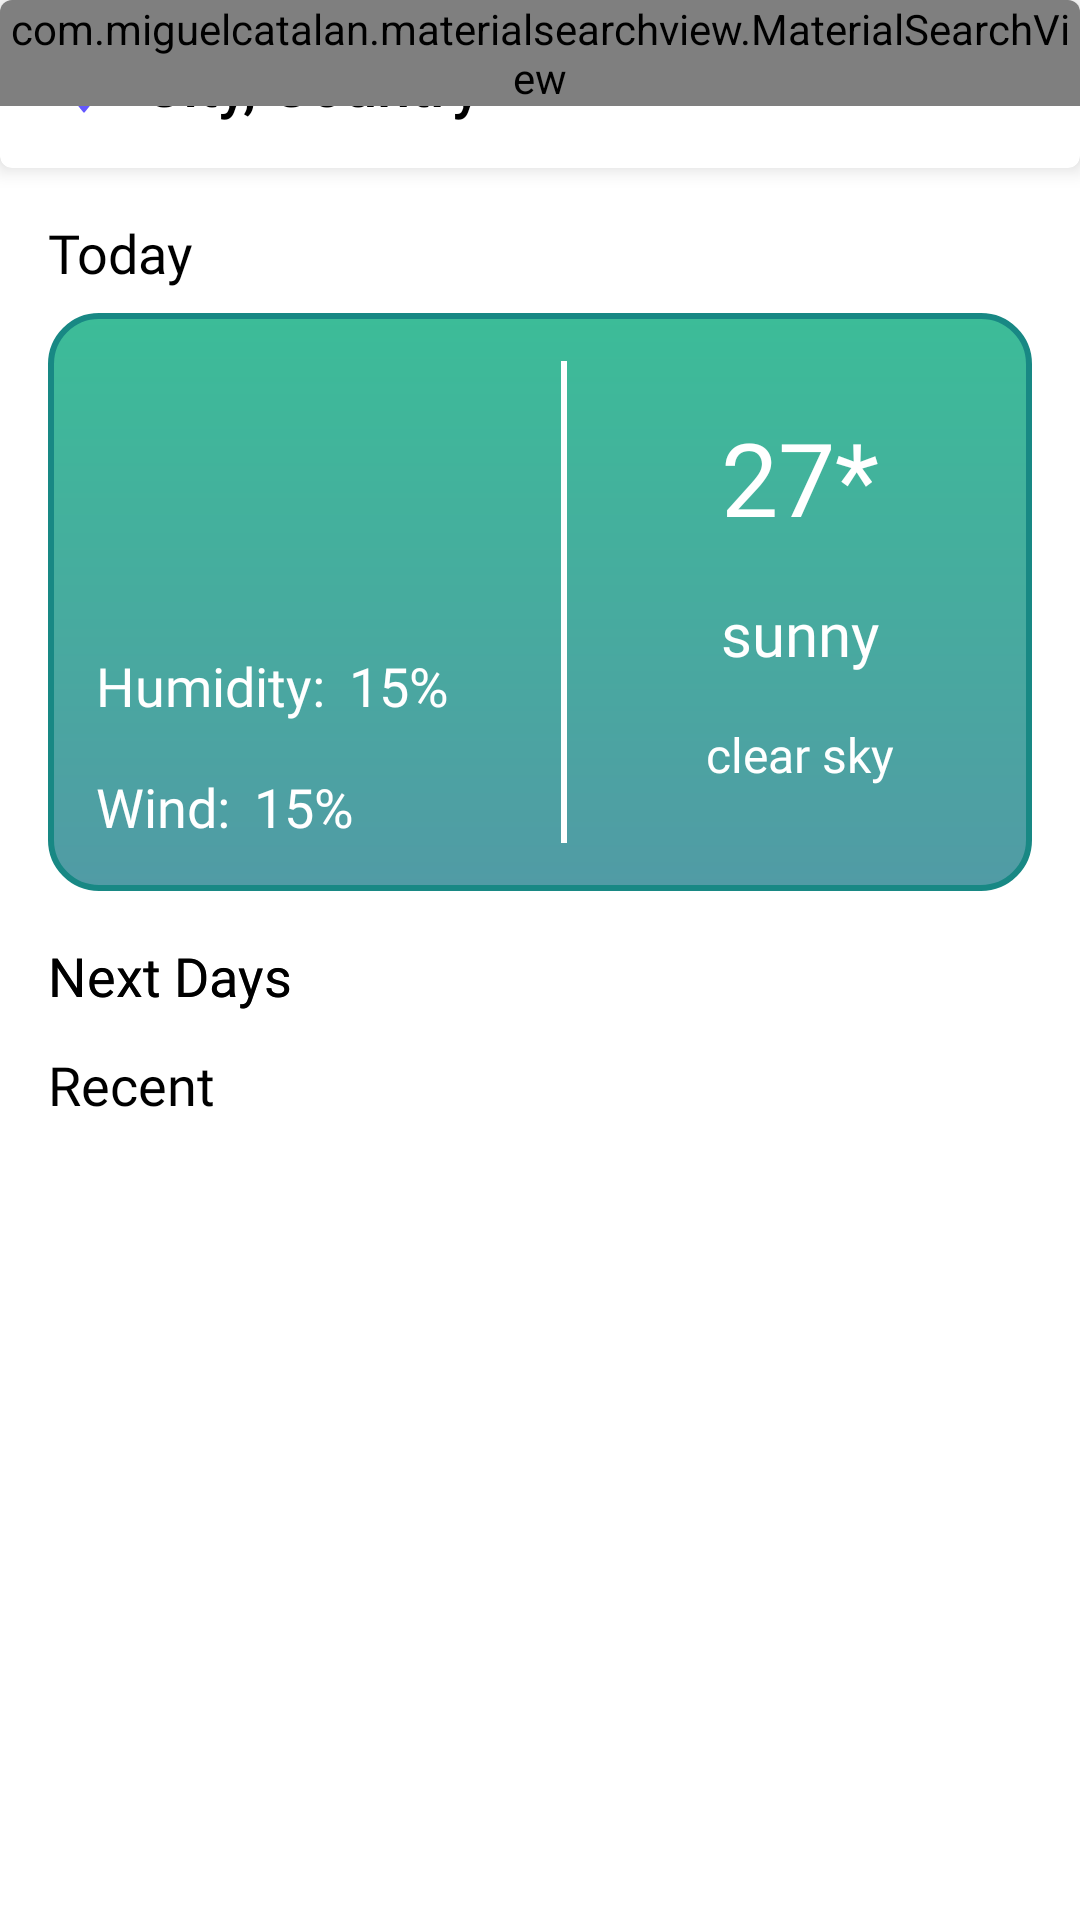

Produce the Android XML layout that renders to this screen, including the resource entries it uses.
<!-- AndroidManifest.xml: application theme BaseTheme -->
<!-- res/layout/activity_home.xml -->
<?xml version="1.0" encoding="utf-8"?>
<androidx.constraintlayout.widget.ConstraintLayout xmlns:android="http://schemas.android.com/apk/res/android"
    xmlns:app="http://schemas.android.com/apk/res-auto"
    xmlns:tools="http://schemas.android.com/tools"
    android:layout_width="match_parent"
    android:layout_height="match_parent"
    tools:context=".ui.home.HomeActivity">

    <androidx.recyclerview.widget.RecyclerView
        android:id="@+id/daysRecyclerView"
        android:layout_width="match_parent"
        android:layout_height="wrap_content"
        android:layout_marginTop="4dp"
        android:orientation="horizontal"
        app:layoutManager="androidx.recyclerview.widget.LinearLayoutManager"
        app:layout_constraintEnd_toEndOf="parent"
        app:layout_constraintStart_toStartOf="parent"
        app:layout_constraintTop_toBottomOf="@+id/textView3"
        tools:listitem="@layout/daily_weather_card_layout" />

    <TextView
        android:id="@+id/textView4"
        android:layout_width="wrap_content"
        android:layout_height="wrap_content"
        android:layout_marginStart="16dp"
        android:layout_marginTop="16dp"
        android:fontFamily="@font/font_semi_bold"
        android:text="@string/next_days"
        android:textColor="@color/colorBlack"
        android:textSize="@dimen/fontXLarge"
        app:layout_constraintStart_toStartOf="parent"
        app:layout_constraintTop_toBottomOf="@+id/todayWeatherLayout" />

    <TextView
        android:id="@+id/textView3"
        android:layout_width="wrap_content"
        android:layout_height="wrap_content"
        android:layout_marginStart="16dp"
        android:layout_marginTop="16dp"
        android:fontFamily="@font/font_semi_bold"
        android:text="@string/next_days"
        android:textColor="@color/colorBlack"
        android:textSize="@dimen/fontXLarge"
        app:layout_constraintStart_toStartOf="parent"
        app:layout_constraintTop_toBottomOf="@+id/todayWeatherLayout" />

    <include
        android:id="@+id/appToolBarLayout"
        layout="@layout/app_search_toolbar"
        android:layout_width="0dp"
        android:layout_height="wrap_content"
        app:layout_constraintEnd_toEndOf="parent"
        app:layout_constraintStart_toStartOf="parent"
        app:layout_constraintTop_toTopOf="parent" />


    <TextView
        android:id="@+id/textView"
        android:layout_width="wrap_content"
        android:layout_height="wrap_content"
        android:layout_marginStart="16dp"
        android:layout_marginTop="16dp"
        android:fontFamily="@font/font_semi_bold"
        android:text="@string/today"
        android:textColor="@color/colorBlack"
        android:textSize="@dimen/fontXLarge"
        app:layout_constraintStart_toStartOf="parent"
        app:layout_constraintTop_toBottomOf="@+id/appToolBarLayout" />

    <include
        android:id="@+id/todayWeatherLayout"
        layout="@layout/today_weather_card_layout"
        android:layout_width="0dp"
        android:layout_height="wrap_content"
        android:layout_marginStart="16dp"
        android:layout_marginTop="8dp"
        android:layout_marginEnd="16dp"
        app:layout_constraintEnd_toEndOf="parent"
        app:layout_constraintStart_toStartOf="parent"
        app:layout_constraintTop_toBottomOf="@+id/textView" />

    <androidx.recyclerview.widget.RecyclerView
        android:id="@+id/recentRecyclerView"
        android:layout_width="match_parent"
        android:layout_height="wrap_content"
        android:orientation="horizontal"
        app:layoutManager="androidx.recyclerview.widget.LinearLayoutManager"
        app:layout_constraintEnd_toEndOf="parent"
        app:layout_constraintStart_toStartOf="parent"
        app:layout_constraintTop_toBottomOf="@+id/textView5"
        tools:listitem="@layout/recent_card_layout" />

    <TextView
        android:id="@+id/textView5"
        android:layout_width="wrap_content"
        android:layout_height="wrap_content"
        android:layout_marginStart="16dp"
        android:layout_marginTop="8dp"
        android:fontFamily="@font/font_semi_bold"
        android:text="@string/recent"
        android:textColor="@color/colorBlack"
        android:textSize="@dimen/fontXLarge"
        app:layout_constraintStart_toStartOf="parent"
        app:layout_constraintTop_toBottomOf="@+id/daysRecyclerView" />
</androidx.constraintlayout.widget.ConstraintLayout>
<!-- res/layout/daily_weather_card_layout.xml (included above) -->
<?xml version="1.0" encoding="utf-8"?>
<androidx.constraintlayout.widget.ConstraintLayout xmlns:android="http://schemas.android.com/apk/res/android"
    xmlns:app="http://schemas.android.com/apk/res-auto"
    xmlns:tools="http://schemas.android.com/tools"
    android:layout_width="wrap_content"
    android:layout_height="wrap_content"
    android:layout_margin="4dp"
    android:background="@drawable/weather_status_bg_round_16dp">


    <TextView
        android:id="@+id/dayTextView"
        android:layout_width="wrap_content"
        android:layout_height="wrap_content"
        android:layout_marginStart="16dp"
        android:layout_marginTop="8dp"
        android:layout_marginEnd="16dp"
        android:fontFamily="@font/font_semi_bold"
        android:textColor="@color/colorWhite"
        android:textSize="@dimen/fontXLarge"
        app:layout_constraintEnd_toEndOf="parent"
        app:layout_constraintStart_toStartOf="parent"
        app:layout_constraintTop_toTopOf="parent"
        tools:text="day" />

    <ImageView
        android:id="@+id/weatherIconImageView"
        android:layout_width="40dp"
        android:layout_height="40dp"
        android:layout_marginStart="16dp"
        android:layout_marginTop="8dp"
        android:layout_marginEnd="16dp"
        app:layout_constraintEnd_toEndOf="parent"
        app:layout_constraintStart_toStartOf="parent"
        app:layout_constraintTop_toBottomOf="@+id/dayTextView"
        tools:srcCompat="@tools:sample/avatars" />

    <TextView
        android:id="@+id/tempDegreeTextView"
        android:layout_width="wrap_content"
        android:layout_height="wrap_content"
        android:layout_marginStart="8dp"
        android:layout_marginTop="4dp"
        android:layout_marginEnd="8dp"
        android:fontFamily="@font/font_semi_bold"
        android:textColor="@color/colorWhite"
        android:textSize="@dimen/fontXXLarge"
        app:layout_constraintEnd_toEndOf="parent"
        app:layout_constraintStart_toStartOf="parent"
        app:layout_constraintTop_toBottomOf="@+id/weatherIconImageView"
        tools:text="27*" />

    <TextView
        android:id="@+id/tempMinMaxTextView"
        android:layout_width="wrap_content"
        android:layout_height="wrap_content"
        android:layout_marginStart="4dp"
        android:layout_marginTop="4dp"
        android:layout_marginEnd="4dp"
        android:layout_marginBottom="16dp"
        android:fontFamily="@font/font_semi_bold"
        android:textColor="@color/colorWhite"
        android:textSize="@dimen/fontLarge"
        app:layout_constraintBottom_toBottomOf="parent"
        app:layout_constraintEnd_toEndOf="parent"
        app:layout_constraintStart_toStartOf="parent"
        app:layout_constraintTop_toBottomOf="@+id/tempDegreeTextView"
        tools:text="27 / 30" />
</androidx.constraintlayout.widget.ConstraintLayout>
<!-- res/layout/app_search_toolbar.xml (included above) -->
<?xml version="1.0" encoding="utf-8"?>
<com.google.android.material.card.MaterialCardView
    xmlns:android="http://schemas.android.com/apk/res/android"
    xmlns:app="http://schemas.android.com/apk/res-auto"
    android:layout_width="match_parent"
    android:layout_height="wrap_content"
    app:cardElevation="4dp">


    <androidx.appcompat.widget.Toolbar
        android:id="@+id/toolbar"
        android:layout_width="match_parent"
        android:layout_height="?attr/actionBarSize"
        android:gravity="center">

        <LinearLayout
            android:layout_width="match_parent"
            android:layoutDirection="locale"
            android:textDirection="locale"
            android:layout_height="wrap_content"
            android:orientation="horizontal">

            <androidx.appcompat.widget.AppCompatTextView
                android:id="@+id/cityNameTextView"
                android:layout_width="match_parent"
                android:layout_height="wrap_content"
                android:drawableStart="@drawable/ic_location"
                android:drawablePadding="8dp"
                android:layoutDirection="locale"
                android:maxLines="1"
                android:text="@string/city_name"
                android:textAppearance="@style/TextAppearance.AppCompat.Title"
                android:textColor="#000000"
                android:textDirection="locale" />
        </LinearLayout>
    </androidx.appcompat.widget.Toolbar>

    <com.miguelcatalan.materialsearchview.MaterialSearchView
        android:id="@+id/search_view"
        style="@style/MaterialSearchViewStyle"
        android:layout_width="match_parent"
        android:layout_height="wrap_content" />

</com.google.android.material.card.MaterialCardView>
<!-- res/layout/today_weather_card_layout.xml (included above) -->
<?xml version="1.0" encoding="utf-8"?>
<androidx.constraintlayout.widget.ConstraintLayout xmlns:android="http://schemas.android.com/apk/res/android"
    xmlns:app="http://schemas.android.com/apk/res-auto"
    xmlns:tools="http://schemas.android.com/tools"
    android:layout_width="match_parent"
    android:layout_height="wrap_content"
    android:background="@drawable/weather_status_bg_round_16dp">


    <TextView
        android:id="@+id/WeatherStatusTextView"
        android:layout_width="wrap_content"
        android:layout_height="wrap_content"
        android:layout_marginTop="16dp"
        android:fontFamily="@font/font_semi_bold"
        android:textColor="@color/colorWhite"
        android:textSize="@dimen/fontXXLarge"
        app:layout_constraintEnd_toEndOf="@+id/tempDegreeTextView"
        app:layout_constraintStart_toStartOf="@+id/tempDegreeTextView"
        app:layout_constraintTop_toBottomOf="@+id/tempDegreeTextView"
        tools:text="sunny" />

    <TextView
        android:id="@+id/humidityTextView"
        android:layout_width="wrap_content"
        android:layout_height="wrap_content"
        android:layout_marginStart="8dp"
        android:fontFamily="@font/font_semi_bold"
        android:textColor="@color/colorWhite"
        android:textSize="@dimen/fontXLarge"
        app:layout_constraintBottom_toBottomOf="@+id/textView1"
        app:layout_constraintStart_toEndOf="@+id/textView1"
        app:layout_constraintTop_toTopOf="@+id/textView1"
        tools:text="15%" />

    <TextView
        android:id="@+id/windTextView"
        android:layout_width="wrap_content"
        android:layout_height="wrap_content"
        android:layout_marginStart="8dp"
        android:fontFamily="@font/font_semi_bold"
        android:textColor="@color/colorWhite"
        android:textSize="@dimen/fontXLarge"
        app:layout_constraintBottom_toBottomOf="@+id/textView2"
        app:layout_constraintStart_toEndOf="@+id/textView2"
        app:layout_constraintTop_toTopOf="@+id/textView2"
        tools:text="15%" />

    <TextView
        android:id="@+id/textView1"
        android:layout_width="wrap_content"
        android:layout_height="wrap_content"
        android:layout_marginStart="16dp"
        android:layout_marginTop="16dp"
        android:fontFamily="@font/font_semi_bold"
        android:text="@string/humidity"
        android:textColor="@color/colorWhite"
        android:textSize="@dimen/fontXLarge"
        app:layout_constraintStart_toStartOf="parent"
        app:layout_constraintTop_toBottomOf="@+id/weatherIconImageView" />

    <TextView
        android:id="@+id/textView2"
        android:layout_width="wrap_content"
        android:layout_height="wrap_content"
        android:layout_marginTop="16dp"
        android:layout_marginBottom="16dp"
        android:fontFamily="@font/font_semi_bold"
        android:text="@string/wind"
        android:textColor="@color/colorWhite"
        android:textSize="@dimen/fontXLarge"
        app:layout_constraintBottom_toBottomOf="parent"
        app:layout_constraintStart_toStartOf="@+id/textView1"
        app:layout_constraintTop_toBottomOf="@+id/textView1" />

    <ImageView
        android:id="@+id/weatherIconImageView"
        android:layout_width="80dp"
        android:layout_height="80dp"
        android:layout_marginStart="16dp"
        android:layout_marginTop="16dp"
        app:layout_constraintEnd_toStartOf="@+id/view"
        app:layout_constraintStart_toStartOf="parent"
        app:layout_constraintTop_toTopOf="parent"
        tools:srcCompat="@tools:sample/avatars" />

    <View
        android:id="@+id/view"
        android:layout_width="2dp"
        android:layout_height="0dp"
        android:layout_marginStart="16dp"
        android:layout_marginBottom="16dp"
        android:background="@color/colorWhite"
        app:layout_constraintBottom_toBottomOf="parent"
        app:layout_constraintEnd_toEndOf="parent"
        app:layout_constraintStart_toStartOf="parent"
        app:layout_constraintTop_toTopOf="@+id/weatherIconImageView"
        app:layout_constraintVertical_bias="0.0" />

    <TextView
        android:id="@+id/tempDegreeTextView"
        android:layout_width="wrap_content"
        android:layout_height="wrap_content"
        android:layout_marginStart="8dp"
        android:layout_marginTop="16dp"
        android:layout_marginEnd="8dp"
        android:fontFamily="@font/font_semi_bold"
        android:textColor="@color/colorWhite"
        android:textSize="34sp"
        app:layout_constraintBottom_toTopOf="@+id/WeatherStatusTextView"
        app:layout_constraintEnd_toEndOf="parent"
        app:layout_constraintStart_toEndOf="@+id/view"
        app:layout_constraintTop_toTopOf="@+id/view"
        tools:text="27*" />

    <TextView
        android:id="@+id/tempMinMaxTextView"
        android:layout_width="wrap_content"
        android:layout_height="wrap_content"
        android:layout_marginTop="16dp"
        android:fontFamily="@font/font_semi_bold"
        android:textColor="@color/colorWhite"
        android:textSize="@dimen/fontVeryLarge"
        app:layout_constraintEnd_toEndOf="@+id/WeatherStatusTextView"
        app:layout_constraintStart_toStartOf="@+id/WeatherStatusTextView"
        app:layout_constraintTop_toBottomOf="@+id/WeatherStatusTextView"
        tools:text="clear sky" />
</androidx.constraintlayout.widget.ConstraintLayout>
<!-- res/layout/recent_card_layout.xml (included above) -->
<?xml version="1.0" encoding="utf-8"?>
<androidx.constraintlayout.widget.ConstraintLayout xmlns:android="http://schemas.android.com/apk/res/android"
    xmlns:app="http://schemas.android.com/apk/res-auto"
    xmlns:tools="http://schemas.android.com/tools"
    android:layout_width="wrap_content"
    android:layout_height="wrap_content"
    android:layout_margin="4dp"
    android:background="@drawable/weather_status_bg_round_16dp">


    <TextView
        android:id="@+id/cityTextView"
        android:layout_width="wrap_content"
        android:layout_height="wrap_content"
        android:layout_marginStart="8dp"
        android:layout_marginTop="8dp"
        android:layout_marginEnd="8dp"
        android:layout_marginBottom="8dp"
        android:fontFamily="@font/font_semi_bold"
        android:textColor="@color/colorWhite"
        android:textSize="@dimen/fontXLarge"
        app:layout_constraintBottom_toBottomOf="parent"
        app:layout_constraintEnd_toStartOf="@+id/deleteImageView"
        app:layout_constraintStart_toStartOf="parent"
        app:layout_constraintTop_toTopOf="parent"
        tools:text="day" />

    <ImageView
        android:id="@+id/deleteImageView"
        android:layout_width="wrap_content"
        android:layout_height="wrap_content"
        android:layout_marginEnd="8dp"
        app:layout_constraintBottom_toBottomOf="parent"
        app:layout_constraintEnd_toEndOf="parent"
        app:layout_constraintTop_toTopOf="parent"
        android:src="@drawable/ic_baseline_delete_24" />

</androidx.constraintlayout.widget.ConstraintLayout>
<!-- resources referenced by this layout -->
<resources>
  <color name="colorBlack">#FF000000</color>
  <color name="colorWhite">#FFFFFFFF</color>
  <dimen name="fontLarge">14sp</dimen>
  <dimen name="fontVeryLarge">16sp</dimen>
  <dimen name="fontXLarge">18sp</dimen>
  <dimen name="fontXXLarge">20sp</dimen>
  <!-- drawable ic_baseline_delete_24 (drawable) -->
  <vector android:height="24dp" android:tint="#F10D0D"
      android:viewportHeight="24" android:viewportWidth="24"
      android:width="24dp" xmlns:android="http://schemas.android.com/apk/res/android">
      <path android:fillColor="@android:color/white" android:pathData="M6,19c0,1.1 0.9,2 2,2h8c1.1,0 2,-0.9 2,-2V7H6v12zM19,4h-3.5l-1,-1h-5l-1,1H5v2h14V4z"/>
  </vector>
  <!-- drawable ic_location (drawable) -->
  <vector xmlns:android="http://schemas.android.com/apk/res/android"
      android:width="24dp"
      android:height="24dp"
      android:tint="#6458FF"
      android:viewportWidth="24"
      android:viewportHeight="24">
      <path
          android:fillColor="@android:color/white"
          android:pathData="M12,2C8.13,2 5,5.13 5,9c0,5.25 7,13 7,13s7,-7.75 7,-13c0,-3.87 -3.13,-7 -7,-7zM12,11.5c-1.38,0 -2.5,-1.12 -2.5,-2.5s1.12,-2.5 2.5,-2.5 2.5,1.12 2.5,2.5 -1.12,2.5 -2.5,2.5z" />
  </vector>
  <!-- drawable weather_status_bg_round_16dp (drawable) -->
  <?xml version="1.0" encoding="utf-8"?>
  <shape xmlns:android="http://schemas.android.com/apk/res/android"
      android:shape="rectangle">
      <stroke
          android:color="@color/colorPrimaryDark"
          android:width="2dp"/>
      <corners
          android:radius="16dp"/>
      <gradient
          android:angle="270"
          android:endColor="#519BA5"
          android:startColor="#3CBC98"
          android:type="linear" />
  </shape>
  <string name="city_name">City, Country</string>
  <string name="humidity">Humidity:</string>
  <string name="next_days">Next Days</string>
  <string name="recent">Recent</string>
  <string name="today">Today</string>
  <string name="wind">Wind:</string>
  <style name="MaterialSearchViewStyle">
          <item name="searchBackground">?attr/colorPrimary</item>
          <item name="android:textColor">@android:color/black</item>
          <item name="android:textColorHint">@android:color/black</item>
  
      </style>
  <style name="BaseTheme" parent="Theme.MaterialComponents.DayNight.NoActionBar">
          <item name="colorPrimary">@color/colorPrimary</item>
          <item name="colorPrimaryDark">@color/colorPrimaryDark</item>
          <item name="colorOnPrimary">@color/colorAccent</item>
          <item name="android:windowBackground">@color/colorWhite</item>
      </style>
  <color name="colorPrimaryDark">#188884</color>
  <color name="colorPrimary">#3CBC98</color>
  <color name="colorAccent">#FFFFFFFF</color>
</resources>
